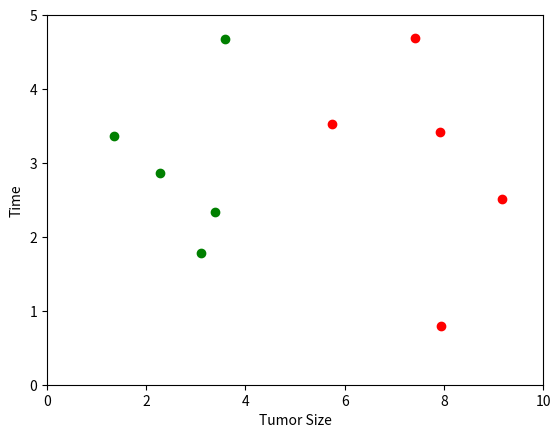

Reproduce this figure in Python.
# -*- coding: utf-8 -*-
import numpy as np
import matplotlib.pyplot as plt
from math import sqrt
from collections import Counter

# raw_data_x是特征，raw_data_y是标签，0为良性，1为恶性
raw_data_X = [[3.393533211, 2.331273381],
              [3.110073483, 1.781539638],
              [1.343853454, 3.368312451],
              [3.582294121, 4.679917921],
              [2.280362211, 2.866990212],
              [7.423436752, 4.685324231],
              [5.745231231, 3.532131321],
              [9.172112222, 2.511113104],
              [7.927841231, 3.421455345],
              [7.939831414, 0.791631213]
             ]
raw_data_y = [0, 0, 0, 0, 0, 1, 1, 1, 1, 1]
# 设置训练组
X_train = np.array(raw_data_X)
y_train = np.array(raw_data_y)

# 将数据可视化
# X_train[y_train==0,0] 取y_train==0,0对于的第一个值
plt.scatter(X_train[y_train==0,0],X_train[y_train==0,1], color='g', label='d1 a')
plt.scatter(X_train[y_train==1,0],X_train[y_train==1,1], color='r', label='d2 b')
plt.xlabel('Tumor Size')
plt.ylabel('Time')
plt.axis([0,10,0,5])
#恶性肿瘤（绿色）、良性肿瘤（红色）
plt.show()

#判断x是良性肿瘤还是恶性肿瘤
x=[8.90933607318, 3.365731514]
distances = []  # 用来记录x到样本数据集中每个点的距离for x_train in X_train:

# 使用列表生成器，一行就能搞定，对于X_train中的每一个元素x_train都进行前面的运算，把结果生成一个列表
d = [sqrt(np.sum((x_train - x) ** 2)) for x_train in X_train]
distances.append(d)
# print(distances)

# 排序,选k值
nearest = np.argsort(distances)
k = 6
topK_y = [y_train[i] for i in nearest[:k]]
print(topK_y)
#
# votes = Counter(topK_y)
# print(votes)